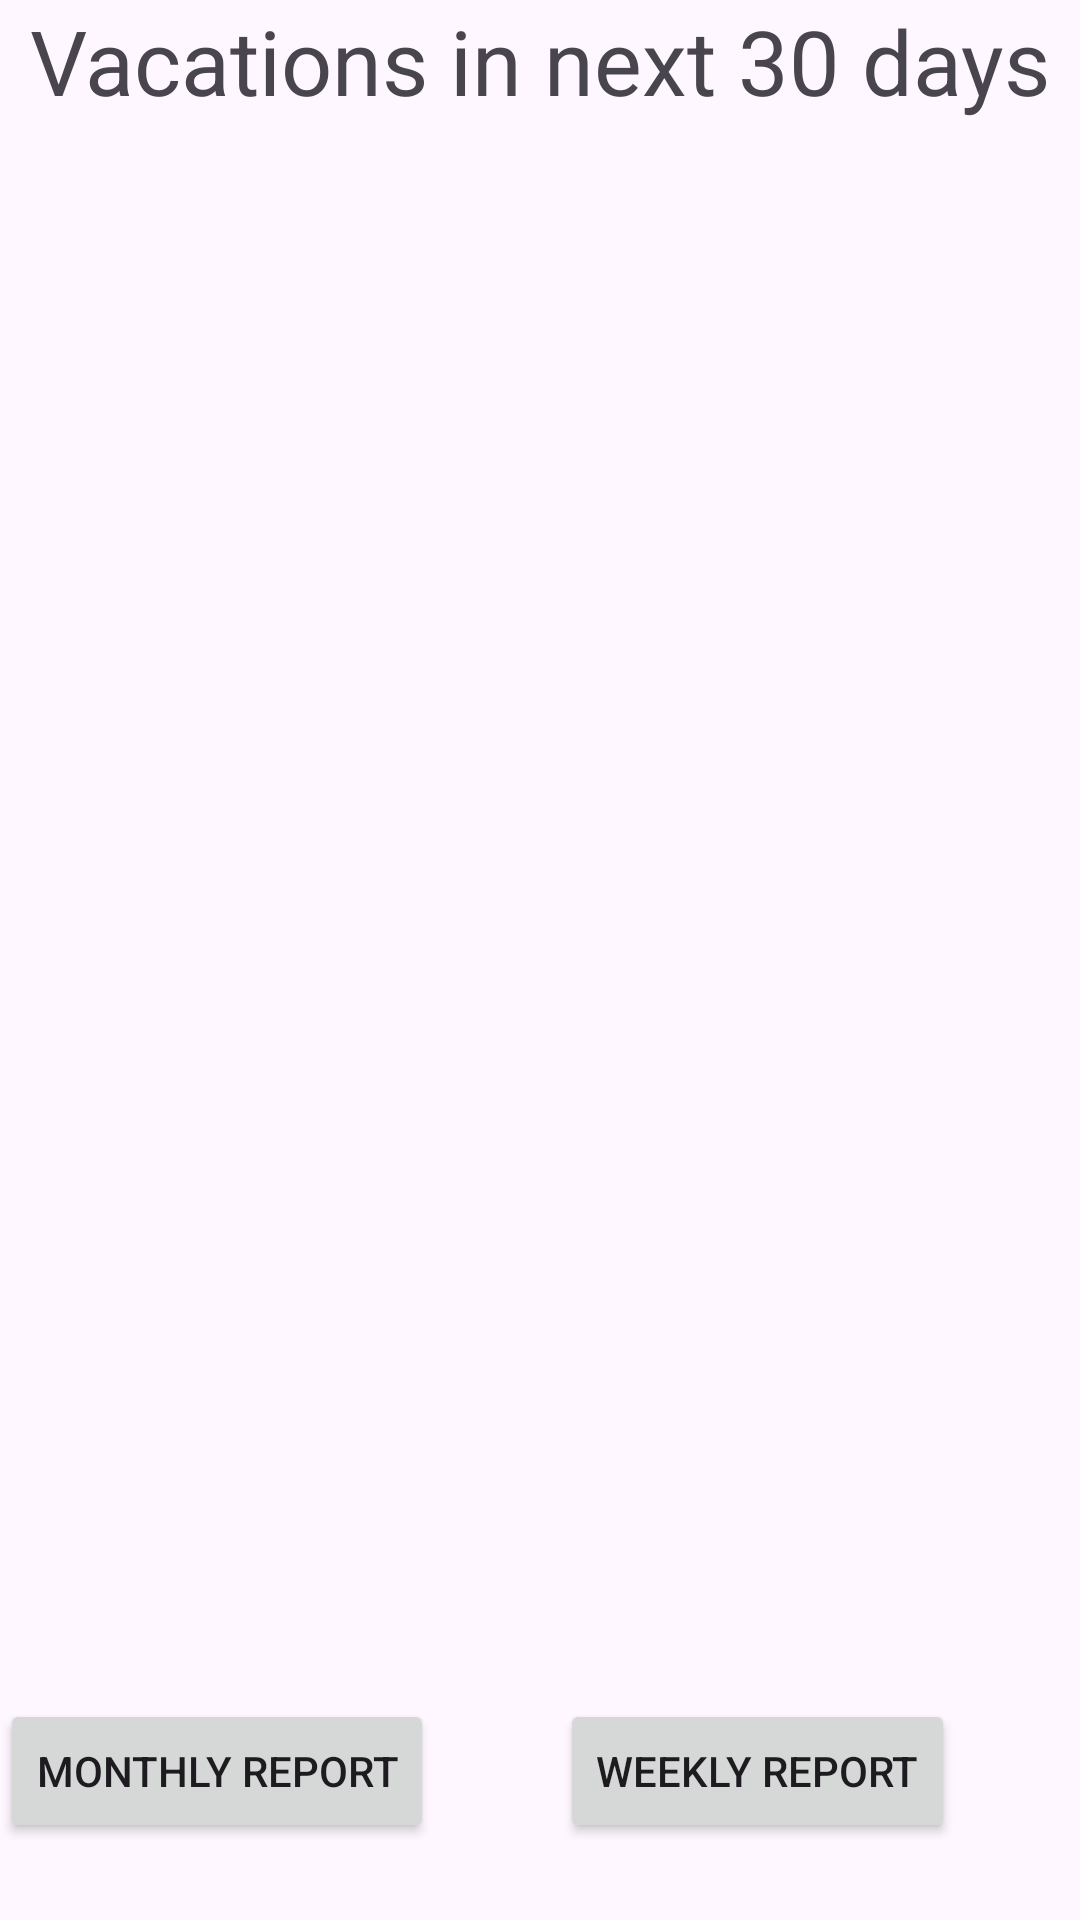

Reconstruct the res/layout file that produces this screen, plus the resources it refers to.
<!-- AndroidManifest.xml: application theme Theme.D308Vacationater -->
<!-- res/layout/activity_reports.xml -->
<?xml version="1.0" encoding="utf-8"?>
<androidx.constraintlayout.widget.ConstraintLayout xmlns:android="http://schemas.android.com/apk/res/android"
    xmlns:app="http://schemas.android.com/apk/res-auto"
    xmlns:tools="http://schemas.android.com/tools"
    android:layout_width="match_parent"
    android:layout_height="match_parent"
    tools:context="example.example.Vacationater.ui.ReportsActivity">

    <androidx.recyclerview.widget.RecyclerView
        android:id="@+id/reportRV"
        android:layout_width="368dp"
        android:layout_height="526dp"
        app:layout_constraintEnd_toEndOf="parent"
        app:layout_constraintStart_toStartOf="parent"
        app:layout_constraintTop_toBottomOf="@+id/report_title_textView" />

    <TextView
        android:id="@+id/report_title_textView"
        android:layout_width="match_parent"
        android:layout_height="wrap_content"
        android:text="Vacations in next 30 days"
        android:textAlignment="center"
        android:textSize="30dp"
        app:layout_constraintEnd_toEndOf="parent"
        app:layout_constraintStart_toStartOf="parent"
        app:layout_constraintTop_toTopOf="parent" />

    <Button
        android:id="@+id/report_month"
        android:layout_width="wrap_content"
        android:layout_height="wrap_content"
        android:text="Monthly Report"
        app:layout_constraintStart_toStartOf="parent"
        app:layout_constraintTop_toBottomOf="@+id/reportRV" />

    <Button
        android:id="@+id/report_week"
        android:layout_width="wrap_content"
        android:layout_height="wrap_content"
        android:text="Weekly Report"
        app:layout_constraintEnd_toEndOf="parent"
        app:layout_constraintStart_toEndOf="@+id/report_month"
        app:layout_constraintTop_toBottomOf="@+id/reportRV" />

</androidx.constraintlayout.widget.ConstraintLayout>
<!-- resources referenced by this layout -->
<resources>
  <style name="Theme.D308Vacationater" parent="Base.Theme.D308Vacationater" />
  <style name="Base.Theme.D308Vacationater" parent="Theme.Material3.DayNight.NoActionBar">
          
          
      </style>
</resources>
